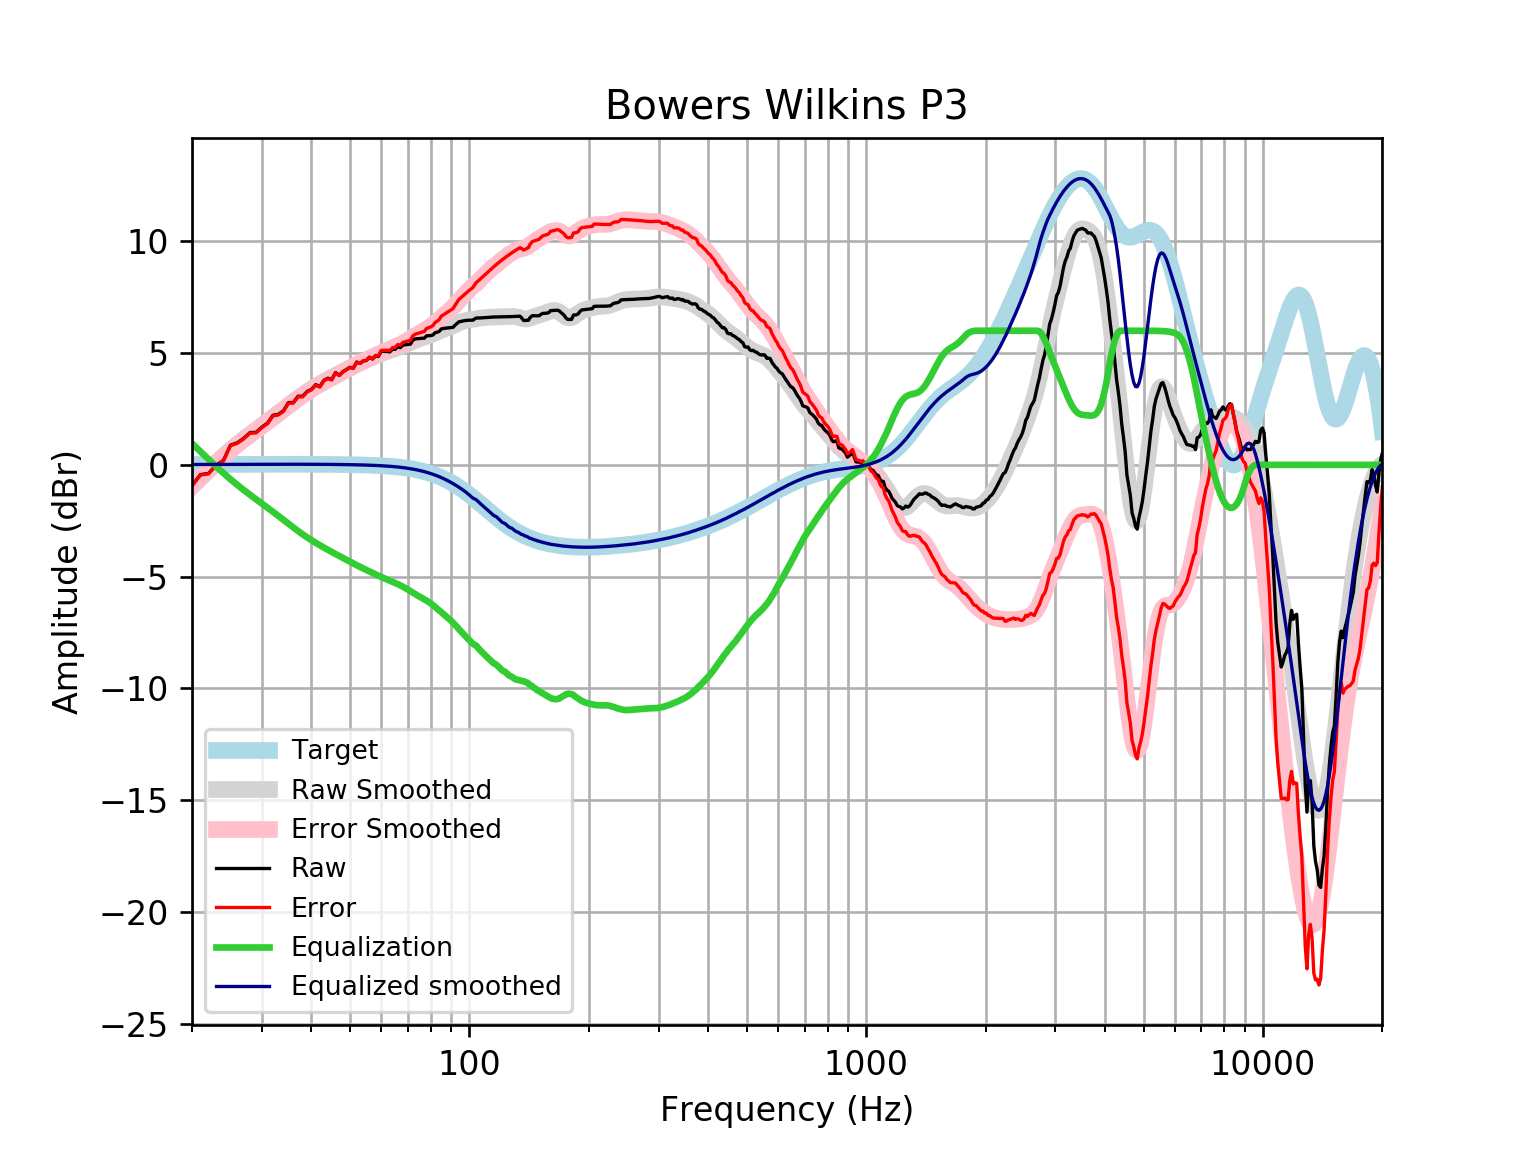

Source data for this figure (header and first rows):
frequency, raw, error, smoothed, error_smoothed, equalization, equalized_raw, equalized_smoothed, target
20, -0.9243, -0.9408, -0.9456, -0.9621, 0.9621, 0.0378, 0.01646, 0.01648
21, -0.4385, -0.4561, -0.5784, -0.5961, 0.5961, 0.1576, 0.01765, 0.01765
22, -0.3845, -0.4033, -0.2337, -0.2525, 0.2525, -0.132, 0.01877, 0.01876
23, -0.01489, -0.03472, 0.08851, 0.06866, -0.06866, -0.08355, 0.01984, 0.01983
24, 0.197, 0.1762, 0.3882, 0.3674, -0.3674, -0.1703, 0.02085, 0.02084
25, 0.8787, 0.857, 0.6638, 0.642, -0.642, 0.2367, 0.02181, 0.02179
26, 0.9863, 0.9636, 0.9169, 0.8941, -0.8941, 0.09212, 0.02271, 0.02269
27, 1.186, 1.162, 1.149, 1.126, -1.126, 0.05988, 0.02355, 0.02353
28, 1.443, 1.418, 1.364, 1.34, -1.34, 0.103, 0.02433, 0.02431
29, 1.455, 1.43, 1.565, 1.54, -1.54, -0.0856, 0.02504, 0.02502
30, 1.688, 1.662, 1.758, 1.732, -1.732, -0.04371, 0.02567, 0.02566
31, 1.868, 1.842, 1.944, 1.918, -1.918, -0.04966, 0.02623, 0.02622
32, 2.219, 2.192, 2.128, 2.102, -2.102, 0.1171, 0.02668, 0.02668
33, 2.26, 2.233, 2.31, 2.283, -2.283, -0.02268, 0.02704, 0.02704
34, 2.418, 2.391, 2.489, 2.461, -2.461, -0.0435, 0.02728, 0.02728
35, 2.785, 2.758, 2.662, 2.635, -2.635, 0.15, 0.0274, 0.0274
36, 2.789, 2.762, 2.829, 2.802, -2.802, -0.01215, 0.02739, 0.02739
37, 3.069, 3.042, 2.986, 2.959, -2.959, 0.1104, 0.02723, 0.02723
38, 3.067, 3.04, 3.133, 3.106, -3.106, -0.0391, 0.02691, 0.02692
39, 3.284, 3.258, 3.269, 3.243, -3.243, 0.04104, 0.02643, 0.02644
40, 3.377, 3.351, 3.396, 3.37, -3.37, 0.00674, 0.02578, 0.02579
41, 3.588, 3.563, 3.513, 3.488, -3.488, 0.1003, 0.02495, 0.02496
42, 3.504, 3.48, 3.623, 3.599, -3.599, -0.09498, 0.02393, 0.02393
43, 3.781, 3.758, 3.726, 3.703, -3.703, 0.07768, 0.02272, 0.02272
44, 3.876, 3.855, 3.823, 3.802, -3.802, 0.07441, 0.0213, 0.0213
45, 3.816, 3.796, 3.916, 3.896, -3.896, -0.08065, 0.01968, 0.01967
46, 4.13, 4.112, 4.006, 3.988, -3.988, 0.1423, 0.01785, 0.01783
47, 4.007, 3.991, 4.092, 4.076, -4.076, -0.06968, 0.01579, 0.01577
48, 4.165, 4.152, 4.176, 4.163, -4.163, 0.002491, 0.0135, 0.01347
49, 4.264, 4.253, 4.258, 4.247, -4.247, 0.01659, 0.01097, 0.01094
50, 4.363, 4.355, 4.338, 4.33, -4.33, 0.03327, 0.008186, 0.008144
51, 4.323, 4.318, 4.415, 4.41, -4.41, -0.08763, 0.005126, 0.00508
52, 4.599, 4.597, 4.489, 4.488, -4.488, 0.1113, 0.001774, 0.001724
53, 4.536, 4.538, 4.56, 4.562, -4.562, -0.02567, -0.001894, -0.001946
54, 4.645, 4.651, 4.628, 4.634, -4.634, 0.01165, -0.005905, -0.005958
55, 4.669, 4.679, 4.692, 4.702, -4.702, -0.03332, -0.01029, -0.01034
56, 4.811, 4.826, 4.754, 4.769, -4.769, 0.04153, -0.01508, -0.01514
57, 4.733, 4.753, 4.814, 4.834, -4.834, -0.1012, -0.02033, -0.02038
58, 4.871, 4.897, 4.871, 4.897, -4.897, -0.02576, -0.02607, -0.02611
59, 4.853, 4.885, 4.926, 4.958, -4.958, -0.1056, -0.03234, -0.03238
60, 5.084, 5.123, 4.978, 5.017, -5.017, 0.06693, -0.03921, -0.03925
61, 5.074, 5.121, 5.027, 5.074, -5.074, 7.418505979561729e-05, -0.04672, -0.04675
62, 5.074, 5.129, 5.073, 5.128, -5.128, -0.05408, -0.05494, -0.05496
63, 5.052, 5.116, 5.116, 5.18, -5.18, -0.1274, -0.06392, -0.06393
64, 5.171, 5.244, 5.157, 5.231, -5.231, -0.06007, -0.07372, -0.07373
65, 5.168, 5.252, 5.198, 5.282, -5.282, -0.1142, -0.0844, -0.08441
66, 5.286, 5.382, 5.239, 5.335, -5.335, -0.04871, -0.09604, -0.09603
67, 5.247, 5.355, 5.282, 5.391, -5.391, -0.1443, -0.1087, -0.1087
68, 5.357, 5.479, 5.328, 5.451, -5.451, -0.09378, -0.1224, -0.1224
69, 5.376, 5.513, 5.377, 5.514, -5.514, -0.1383, -0.1372, -0.1372
70, 5.386, 5.54, 5.427, 5.581, -5.581, -0.1942, -0.1533, -0.1533
71, 5.4, 5.571, 5.478, 5.648, -5.648, -0.2484, -0.1706, -0.1706
72, 5.577, 5.766, 5.526, 5.716, -5.716, -0.139, -0.1892, -0.1892
73, 5.635, 5.844, 5.571, 5.781, -5.781, -0.1454, -0.2092, -0.2092
74, 5.645, 5.876, 5.612, 5.843, -5.843, -0.1972, -0.2306, -0.2305
75, 5.656, 5.91, 5.648, 5.902, -5.902, -0.2453, -0.2535, -0.2534
76, 5.663, 5.941, 5.68, 5.958, -5.958, -0.2954, -0.2778, -0.2778
77, 5.668, 5.971, 5.711, 6.015, -6.015, -0.3472, -0.3037, -0.3037
78, 5.772, 6.103, 5.742, 6.074, -6.074, -0.302, -0.3312, -0.3312
79, 5.776, 6.137, 5.776, 6.137, -6.137, -0.3602, -0.3604, -0.3603
... 553 more rows
